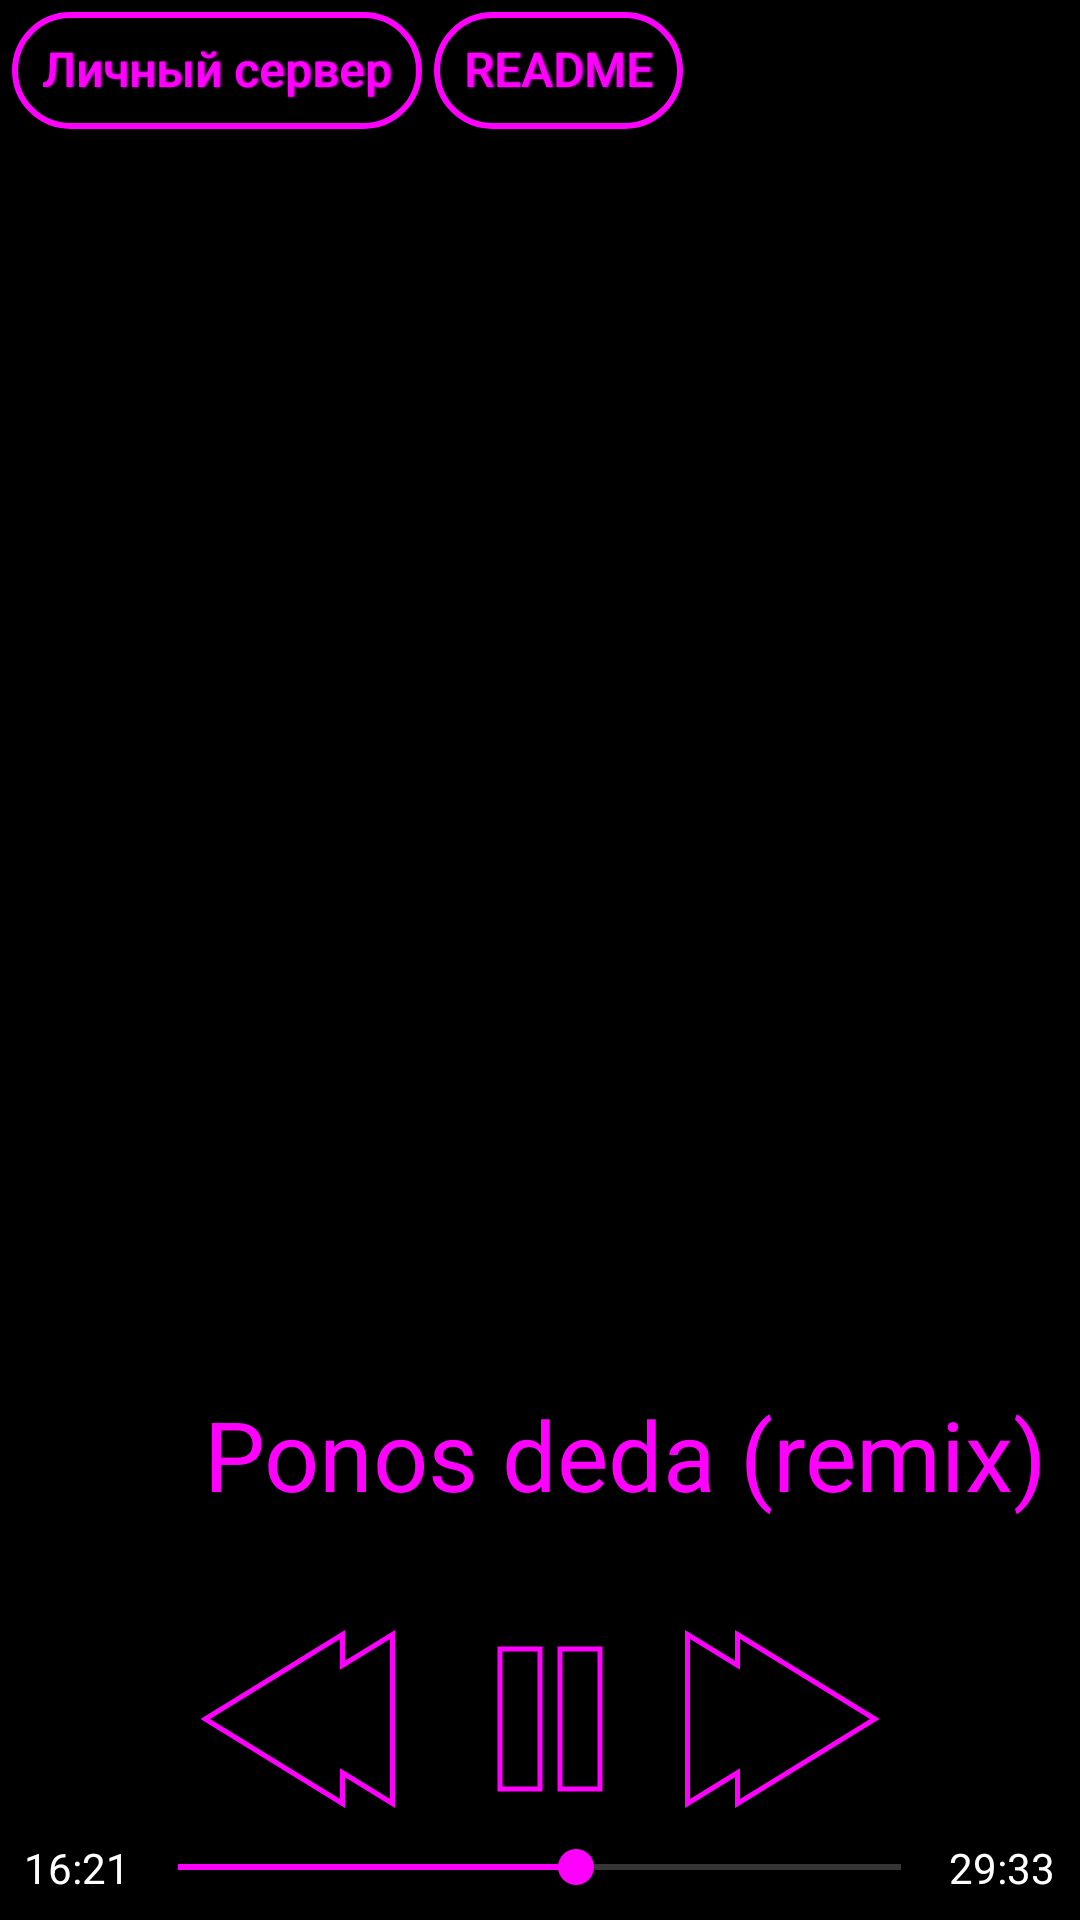

Produce the Android XML layout that renders to this screen, including the resource entries it uses.
<!-- AndroidManifest.xml: application theme Theme.AuraTune -->
<!-- res/layout/activity_main.xml -->
<?xml version="1.0" encoding="utf-8"?>
<androidx.constraintlayout.widget.ConstraintLayout xmlns:android="http://schemas.android.com/apk/res/android"
    xmlns:app="http://schemas.android.com/apk/res-auto"
    xmlns:tools="http://schemas.android.com/tools"
    android:id="@+id/main"
    android:layout_width="match_parent"
    android:layout_height="match_parent"
    tools:context=".MainActivity"
    android:background="@color/black">

    <ScrollView
        android:id="@+id/scrollView2"
        android:layout_width="0dp"
        android:layout_height="wrap_content"
        android:layout_marginStart="4dp"
        android:layout_marginTop="4dp"
        android:layout_marginEnd="4dp"
        app:layout_constraintEnd_toEndOf="parent"
        app:layout_constraintStart_toStartOf="parent"
        app:layout_constraintTop_toTopOf="parent">

        <LinearLayout
            android:layout_width="wrap_content"
            android:layout_height="wrap_content"
            android:orientation="horizontal">

            <Button
                android:id="@+id/btn_back"
                style="@style/NeonButtonStyle"
                android:layout_width="wrap_content"
                android:layout_height="wrap_content"
                android:layout_marginEnd="4dp"
                android:text="Назад"
                android:visibility="gone" />

            <Button
                android:id="@+id/btn_filters"
                style="@style/NeonButtonStyle"
                android:layout_width="wrap_content"
                android:layout_height="wrap_content"
                android:layout_marginEnd="4dp"
                android:text="Фильтры"
                android:visibility="gone" />

            <Button
                android:id="@+id/btn_server"
                style="@style/NeonButtonStyle"
                android:layout_width="wrap_content"
                android:layout_height="wrap_content"
                android:layout_marginEnd="4dp"
                android:text="Личный сервер" />

            <Button
                android:id="@+id/btn_about"
                style="@style/NeonButtonStyle"
                android:layout_width="wrap_content"
                android:layout_height="wrap_content"
                android:layout_marginEnd="4dp"
                android:text="README" />

        </LinearLayout>
    </ScrollView>

    <androidx.recyclerview.widget.RecyclerView
        android:id="@+id/recyclerView"
        android:layout_width="0dp"
        android:layout_height="0dp"
        android:layout_marginStart="8dp"
        android:layout_marginTop="8dp"
        android:layout_marginEnd="8dp"
        app:layout_constraintBottom_toTopOf="@+id/linearLayout2"
        app:layout_constraintEnd_toEndOf="parent"
        app:layout_constraintStart_toStartOf="parent"
        app:layout_constraintTop_toBottomOf="@+id/scrollView2" />

    <LinearLayout
        android:id="@+id/linearLayout2"
        android:layout_width="0dp"
        android:layout_height="wrap_content"
        android:layout_marginBottom="8dp"
        android:orientation="vertical"
        app:layout_constraintBottom_toTopOf="@+id/linearLayout"
        app:layout_constraintEnd_toEndOf="@+id/linearLayout"
        app:layout_constraintStart_toStartOf="@+id/linearLayout"></LinearLayout>

    <LinearLayout
        android:id="@+id/linearLayout"
        android:layout_width="0dp"
        android:layout_height="wrap_content"
        android:layout_marginStart="8dp"
        android:layout_marginEnd="8dp"
        android:layout_marginBottom="8dp"
        android:orientation="vertical"
        app:layout_constraintBottom_toBottomOf="parent"
        app:layout_constraintEnd_toEndOf="parent"
        app:layout_constraintStart_toStartOf="parent">

    <LinearLayout
        android:layout_width="match_parent"
        android:layout_height="80dp"
        android:gravity="center"
        android:orientation="horizontal">

        <ImageView
            android:id="@+id/ivIcon"
            android:layout_width="50dp"
            android:layout_height="50dp"
            tools:srcCompat="@tools:sample/avatars" />

        <TextView
            android:id="@+id/tvPlayingTitle"
            android:layout_width="match_parent"
            android:layout_height="60sp"
            android:layout_marginStart="10dp"
            android:autoSizeTextType="uniform"
            android:scrollbarAlwaysDrawHorizontalTrack="false"
            android:scrollHorizontally="true"
            android:text="Ponos deda (remix)"
            android:textColor="@color/neon_pink"
            android:textIsSelectable="true" />

    </LinearLayout>

        <LinearLayout
            android:layout_width="match_parent"
            android:layout_height="80dp"
            android:gravity="center"
            android:orientation="horizontal">


            <Button
                android:id="@+id/btnPrevTrack"
                style="@style/NeonButtonStyle"
                android:layout_width="80dp"
                android:layout_height="80dp"
                android:background="@drawable/neon_triangles" />

            <Button
                android:id="@+id/btnPausePlay"
                style="@style/NeonButtonStyle"
                android:layout_width="80dp"
                android:layout_height="80dp"
                android:background="@drawable/pause_button" />

            <Button
                android:id="@+id/btnNextTrack"
                style="@style/NeonButtonStyle"
                android:layout_width="80dp"
                android:layout_height="80dp"
                android:background="@drawable/neon_triangles"
                android:rotation="180" />

        </LinearLayout>

        <LinearLayout
            android:layout_width="match_parent"
            android:layout_height="wrap_content"
            android:gravity="center"
            android:orientation="horizontal">

            <TextView
                android:id="@+id/tvTimeLeft"
                android:layout_width="wrap_content"
                android:layout_height="wrap_content"
                android:layout_weight="1"
                android:text="16:21"
                android:textColor="@color/white" />

            <SeekBar
                android:id="@+id/seekBar"
                android:layout_width="wrap_content"
                android:layout_height="wrap_content"
                android:layout_weight="766"
                android:progress="55"
                android:progressTint="@color/neon_pink"
                android:secondaryProgressTint="@color/neon_pink_dark"
                android:thumbTint="@color/neon_pink" />

            <TextView
                android:id="@+id/tvTimeTotal"
                android:layout_width="wrap_content"
                android:layout_height="wrap_content"
                android:layout_weight="1"
                android:text="29:33"
                android:textAlignment="viewStart"
                android:textColor="@color/white" />
        </LinearLayout>
    </LinearLayout>


</androidx.constraintlayout.widget.ConstraintLayout>
<!-- resources referenced by this layout -->
<resources>
  <color name="black">#FF000000</color>
  <color name="neon_pink">#FFFF00FF</color>
  <color name="neon_pink_dark">#820082</color>
  <color name="white">#FFFFFFFF</color>
  <!-- drawable neon_triangles (drawable) -->
  <?xml version="1.0" encoding="utf-8"?>
  <vector xmlns:android="http://schemas.android.com/apk/res/android"
      android:width="24dp"
      android:height="24dp"
      android:viewportWidth="24"
      android:viewportHeight="24">
      
      <path
          android:strokeColor="#FF00FF"
          android:strokeWidth="1"
          android:fillColor="@android:color/transparent"
          android:pathData="M8,12 l13,-8 v16 z"/>
      <path
          android:strokeColor="#FF00FF"
          android:strokeWidth="1"
          android:fillColor="@android:color/transparent"
          android:pathData="M3,12 l13,-8 v16 z"/>
  
      <path
          android:fillColor="@android:color/black"
          android:pathData="M8,12 l13,-8 v16 z"/>
      <path
          android:fillColor="@android:color/black"
          android:pathData="M3,12 l13,-8 v16 z"/>
  
  </vector>
  <!-- drawable pause_button (drawable) -->
  <?xml version="1.0" encoding="utf-8"?>
  <vector xmlns:android="http://schemas.android.com/apk/res/android"
      android:width="24dp"
      android:height="24dp"
      android:viewportWidth="24"
      android:viewportHeight="24">
      <path
          android:strokeColor="#FF00FF"
          android:strokeWidth="0.5"
          android:pathData="M8,5 h4 v14 h-4 z M14,5 h4 v14 h-4 z"/>
  </vector>
  <style name="NeonButtonStyle">
          <item name="android:layout_width">wrap_content</item>
          <item name="android:layout_height">wrap_content</item>
          <item name="android:background">@drawable/neon_button</item>
          <item name="android:backgroundTint">@android:color/transparent</item>
          <item name="android:backgroundTintMode">add</item>
          <item name="android:includeFontPadding">false</item>
          <item name="android:minWidth">0dp</item>
          <item name="android:minHeight">0dp</item>
          <item name="android:padding">10dp</item>
          <item name="android:shadowColor">@color/neon_pink</item>
          <item name="android:shadowDx">1</item>
          <item name="android:shadowDy">0</item>
          <item name="android:shadowRadius">1</item>
          <item name="android:textAllCaps">false</item>
          <item name="android:textColor">@color/neon_pink</item>
          <item name="android:textSize">16sp</item>
      </style>
  <style name="Theme.AuraTune" parent="Base.Theme.AuraTune" />
  <!-- drawable neon_button (drawable) -->
  <selector xmlns:android="http://schemas.android.com/apk/res/android">
      <item android:state_pressed="true">
          <shape android:shape="rectangle">
              <solid android:color="#110022"/>
              <stroke android:width="2dp" android:color="#CC00CC"/>
              <corners android:radius="666dp"/>
          </shape>
      </item>
  
      <item>
          <shape android:shape="rectangle">
              <solid android:color="#000000"/>
              <stroke android:width="2dp" android:color="#FF00FF"/>
              <corners android:radius="666dp"/>
          </shape>
      </item>
  </selector>
  <style name="Base.Theme.AuraTune" parent="Theme.AppCompat.NoActionBar">
  
          
          <item name="android:windowBackground">@color/black</item>
          <item name="android:colorBackground">@color/black</item>
          <item name="android:navigationBarColor">@color/black</item>
          <item name="android:windowLightStatusBar">false</item>
  
          
          <item name="colorSurface">@color/black</item>
          <item name="colorOnSurface">@color/white</item>
      </style>
</resources>
